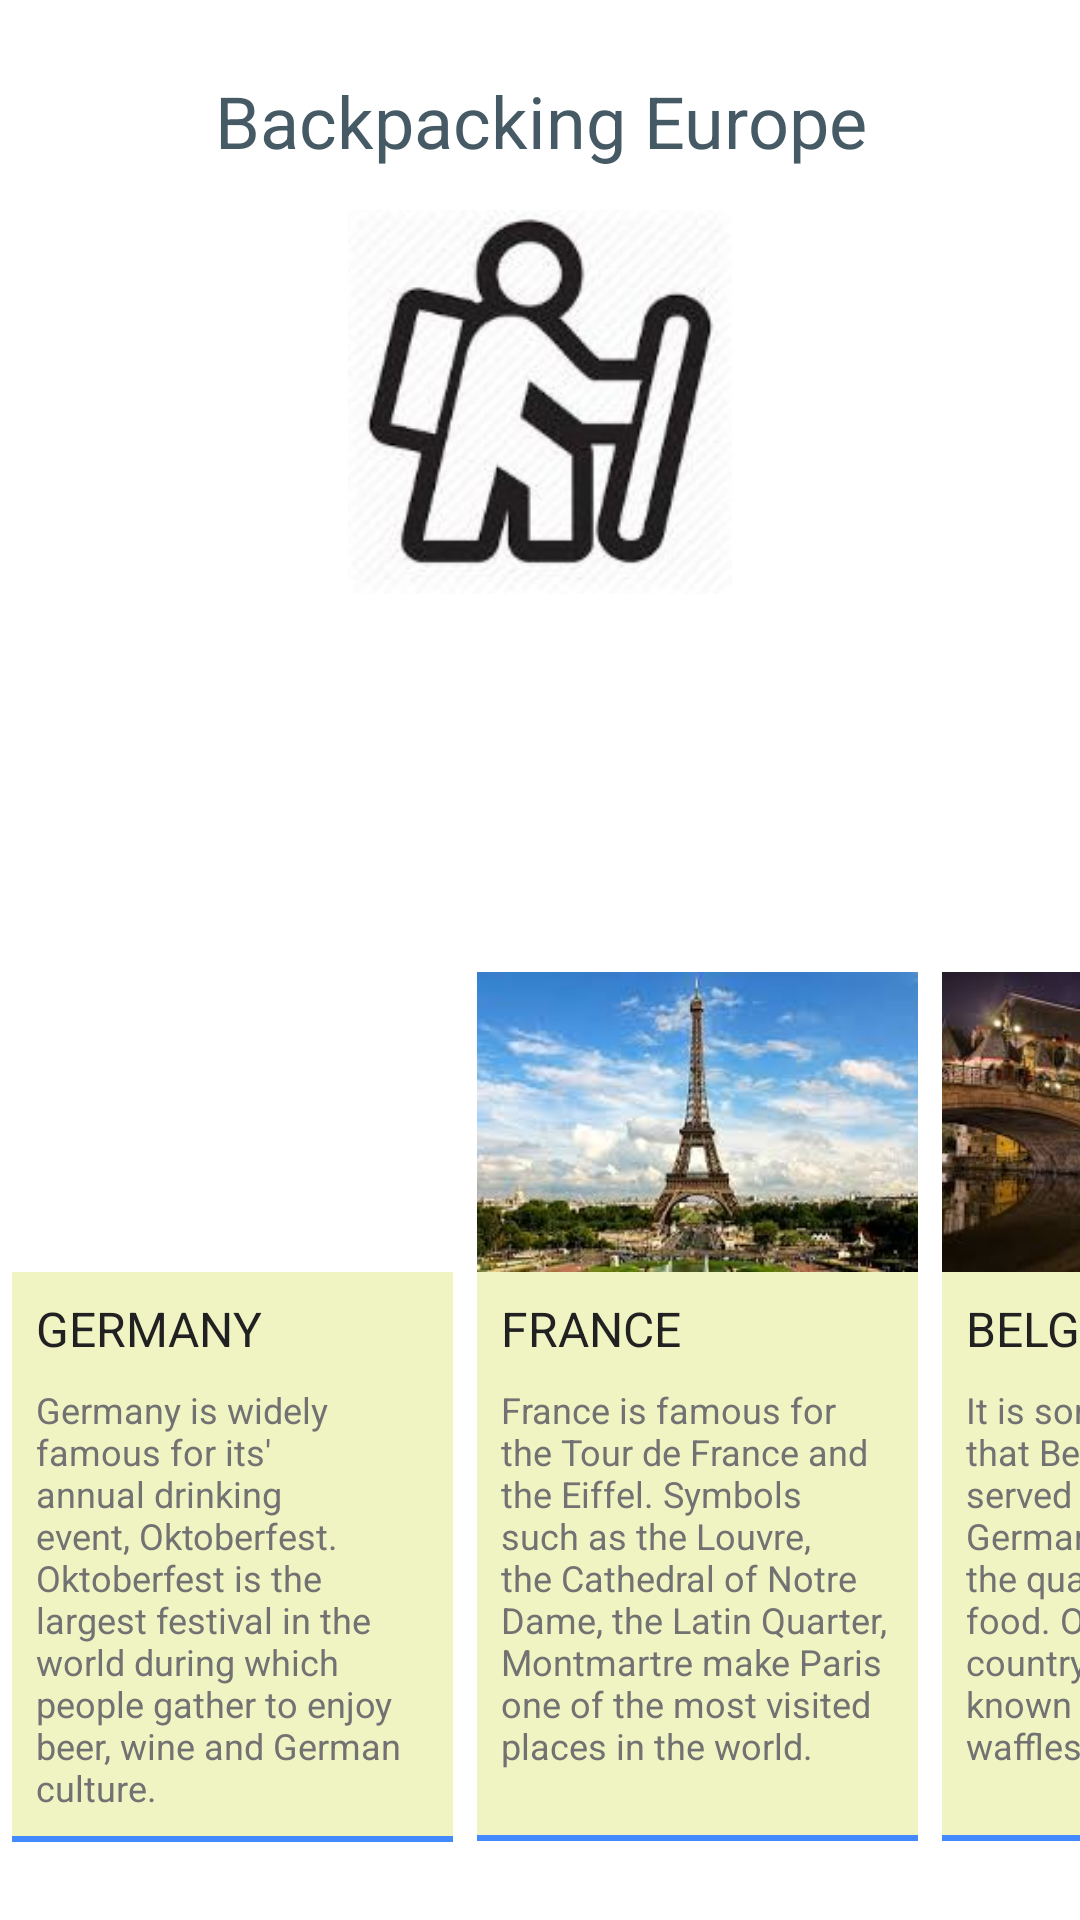

Produce the Android XML layout that renders to this screen, including the resource entries it uses.
<!-- AndroidManifest.xml: application theme AppTheme -->
<!-- res/layout/activity_main.xml -->
<RelativeLayout xmlns:android="http://schemas.android.com/apk/res/android"
    xmlns:tools="http://schemas.android.com/tools"
    android:layout_width="match_parent"
    android:layout_height="match_parent"
    tools:context=".MainActivity">

    <ImageView
        android:layout_width="match_parent"
        android:layout_height="match_parent"
        android:scaleType="centerCrop"
        android:src="#FFFFFF" />

    <TextView
        android:layout_width="match_parent"
        android:layout_height="wrap_content"
        android:layout_alignParentTop="true"
        android:gravity="center"
        android:paddingTop="24dp"
        android:text="@string/main_heading"
        android:textColor="#455A64"
        android:textSize="24sp" />

    <ImageView
        android:id="@+id/main_head_image"
        android:onClick="openEuroDescription"
        android:layout_width="128dp"
        android:layout_height="128dp"
        android:layout_centerHorizontal="true"
        android:layout_marginTop="70dp"
        android:src="@drawable/ico" />

    

    <HorizontalScrollView
        android:layout_width="match_parent"
        android:layout_height="300dp"
        android:layout_alignParentBottom="true"
        android:layout_marginBottom="16dp"
        android:scrollbars="none">

        <LinearLayout
            android:id="@+id/country_card_holder"
            android:layout_width="wrap_content"
            android:layout_height="match_parent"
            android:orientation="horizontal">

            

            <LinearLayout
                style="@style/CountryCard"
                android:tag="@string/germany">

                <ImageView
                    style="@style/CountryCardImage"
                    android:src="@drawable/germany_head" />

                <TextView
                    style="@style/CountryCardText"
                    android:text="@string/germany" />

                <TextView
                    style="@style/CountyCardSnippet"
                    android:text="@string/germany_snippet" />

                <ImageView style="@style/CountryCardBorder" />


            </LinearLayout>

            <LinearLayout
                style="@style/CountryCard"
                android:tag="@string/france">

                <ImageView
                    style="@style/CountryCardImage"
                    android:src="@drawable/france_head" />

                <TextView
                    style="@style/CountryCardText"
                    android:text="@string/france" />

                <TextView
                    style="@style/CountyCardSnippet"
                    android:text="@string/france_snippet" />

                <ImageView style="@style/CountryCardBorder" />

            </LinearLayout>

            <LinearLayout
                style="@style/CountryCard"
                android:tag="@string/belgium">

                <ImageView
                    style="@style/CountryCardImage"
                    android:src="@drawable/belgium_head" />

                <TextView
                    style="@style/CountryCardText"
                    android:text="@string/belgium" />

                <TextView
                    style="@style/CountyCardSnippet"
                    android:text="@string/belgium_snippet" />

                <ImageView style="@style/CountryCardBorder" />


            </LinearLayout>

            <LinearLayout
                style="@style/CountryCard"
                android:tag="@string/spain">

                <ImageView
                    style="@style/CountryCardImage"
                    android:src="@drawable/spain_head" />

                <TextView
                    style="@style/CountryCardText"
                    android:text="@string/spain" />

                <TextView
                    style="@style/CountyCardSnippet"
                    android:text="@string/spain_snippet" />

                <ImageView style="@style/CountryCardBorder" />


            </LinearLayout>

            <LinearLayout
                style="@style/CountryCard"
                android:tag="@string/italy">

                <ImageView
                    style="@style/CountryCardImage"
                    android:src="@drawable/italy_head" />

                <TextView
                    style="@style/CountryCardText"
                    android:text="@string/italy" />

                <TextView
                    style="@style/CountyCardSnippet"
                    android:text="@string/italy_snippet" />

                <ImageView style="@style/CountryCardBorder" />


            </LinearLayout>

            

        </LinearLayout>

    </HorizontalScrollView>

    

</RelativeLayout>
<!-- resources referenced by this layout -->
<resources>
  <!-- drawable belgium_head: jpg bitmap (drawable, 11545 bytes) -->
  <!-- drawable france_head: jpg bitmap (drawable, 10131 bytes) -->
  <!-- drawable ico: jpg bitmap (drawable, 7016 bytes) -->
  <!-- drawable spain_head: jpg bitmap (drawable, 13932 bytes) -->
  <string name="belgium">Belgium</string>
  <string name="belgium_snippet">It is sometimes said that Belgian food is served in the quantity of German cuisine but with the quality of French food. Outside the country, Belgium is best known for its chocolate, waffles, fries and beer.</string>
  <string name="france">France</string>
  <string name="france_snippet">France is famous for the Tour de France and the Eiffel. Symbols such as the Louvre, the Cathedral of Notre Dame, the Latin Quarter, Montmartre make Paris one of the most visited places in the world.</string>
  <string name="germany">Germany</string>
  <string name="germany_snippet">Germany is widely famous for its\' annual drinking event, Oktoberfest. Oktoberfest is the largest festival in the world during which people gather to enjoy beer, wine and German culture.</string>
  <string name="italy">Italy</string>
  <string name="italy_snippet">Rome, Italy, is one of the oldest cities in the world and features some of the most famous attractions in all of Europe</string>
  <string name="main_heading">Backpacking Europe</string>
  <string name="spain">Spain</string>
  <string name="spain_snippet">Spain is seen as an exotic country because of its friendly people, warm weather, laid-back lifestyle, cuisine, exciting night-life, and its world famous festivities and folk-lore.</string>
  <style name="CountryCard">
          <item name="android:layout_width">155dp</item>
          <item name="android:layout_height">match_parent</item>
          <item name="android:paddingLeft">4dp</item>
          <item name="android:paddingRight">4dp</item>
          <item name="android:orientation">vertical</item>
          <item name="android:onClick">countryCardClicked</item>
      </style>
  <style name="CountryCardBorder">
          <item name="android:layout_width">match_parent</item>
          <item name="android:layout_height">2dp</item>
          <item name="android:background">#448AFF</item>
      </style>
  <style name="CountryCardImage">
          <item name="android:layout_width">match_parent</item>
          <item name="android:layout_height">100dp</item>
          <item name="android:scaleType">centerCrop</item>
      </style>
  <style name="CountryCardText">
          <item name="android:layout_width">match_parent</item>
          <item name="android:layout_height">wrap_content</item>
          <item name="android:textSize">16sp</item>
          <item name="android:background">#F0F4C3</item>
          <item name="android:textColor">#212121</item>
          <item name="android:textAllCaps">true</item>
          <item name="android:paddingTop">8dp</item>
          <item name="android:paddingLeft">8dp</item>
          <item name="android:paddingRight">8dp</item>
          <item name="android:paddingBottom">8dp</item>
  
      </style>
  <style name="CountyCardSnippet" parent="CountryCardText">
          <item name="android:layout_height">wrap_content</item>
          <item name="android:minHeight">150dp</item>
          <item name="android:textSize">12sp</item>
          <item name="android:textColor">#727272</item>
          <item name="android:textAllCaps">false</item>
          <item name="android:paddingTop">0dp</item>
  
      </style>
  <style name="AppTheme" parent="Theme.AppCompat.Light.DarkActionBar">
          
      </style>
</resources>
